Image classification data set "data" (DenizAltunkapan/greek-letters-cnn on GitHub). Class labels (21): alpha, beta, chi, delta, epsilon, eta, gamma, iota, kappa, lambda, lamda, omega, omicron, phi, psi, rho, sigma, tau, theta, upsilon, zeta.

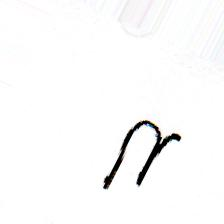
Label: eta

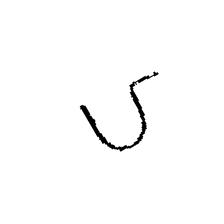
Label: upsilon

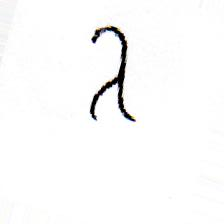
Label: lambda

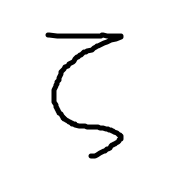
Label: zeta

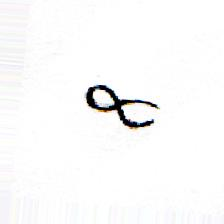
Label: alpha

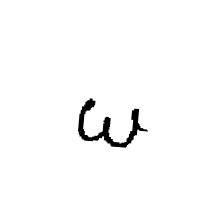
Label: omega
